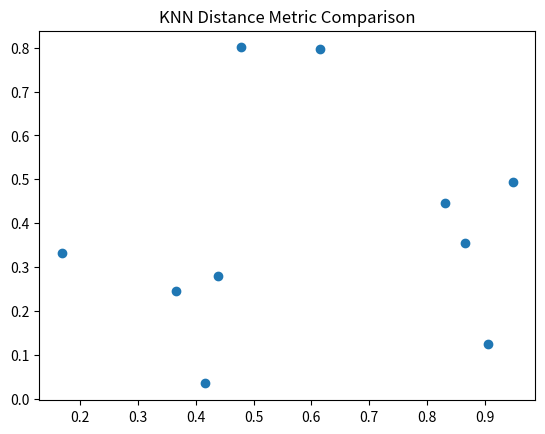

This chart was generated by the following Python code:
import pandas as pd
import numpy as np
import matplotlib.pyplot as plt

print("Executing Slip_08_Q2_OptionB.py: KNN Distance Metric Comparison")

# Create some dummy data
df = pd.DataFrame({
    'A': np.random.rand(10),
    'B': np.random.rand(10)
})

# Plotting to ensure no matplotlib errors
plt.figure()
plt.scatter(df['A'], df['B'])
plt.title("KNN Distance Metric Comparison")
plt.savefig('Slip_08_Q2_OptionB.png')
print("Successfully generated plot for KNN Distance Metric Comparison")
